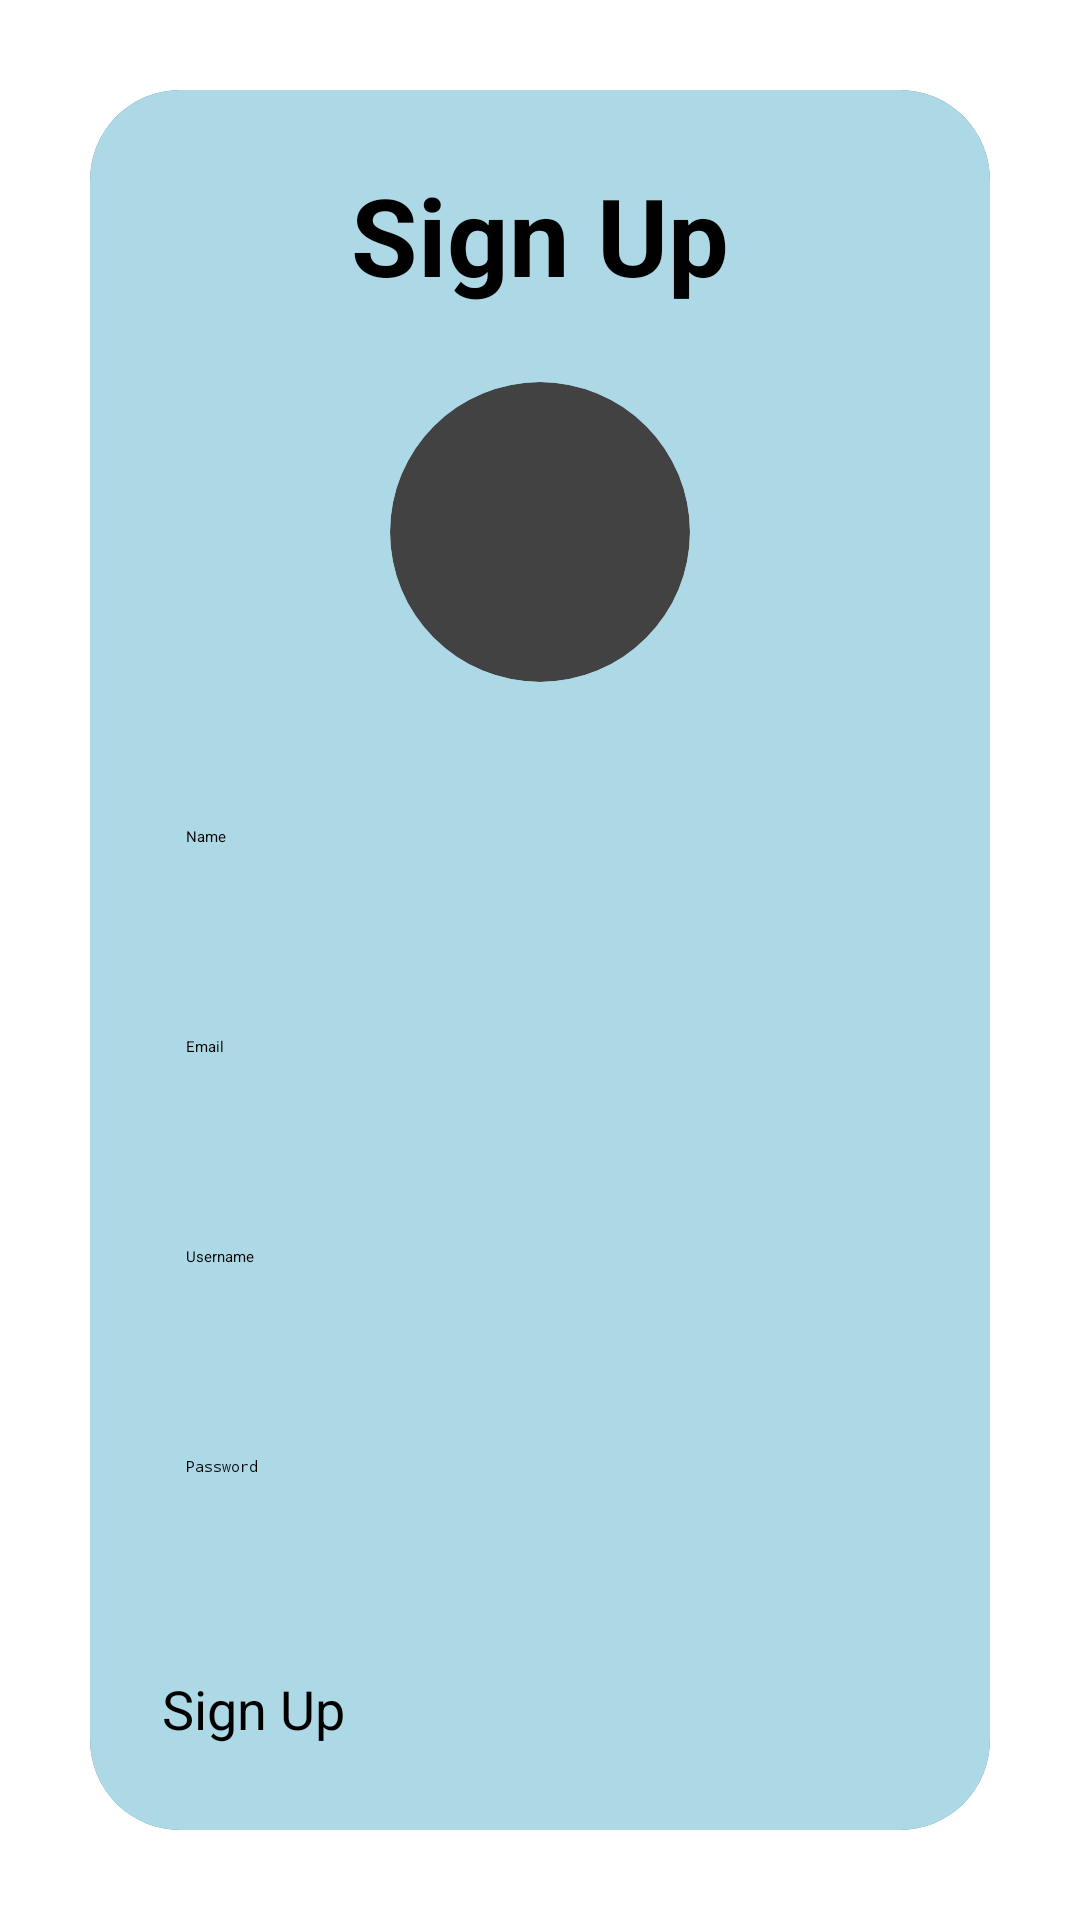

Here is an Android app screen rendered from its layout file. Give the layout XML and the strings, colors and styles it references.
<!-- AndroidManifest.xml: application theme Theme.Beacon -->
<!-- res/layout/activity_sign_up.xml -->
<?xml version="1.0" encoding="utf-8"?>
<LinearLayout
    xmlns:android="http://schemas.android.com/apk/res/android"
    xmlns:app="http://schemas.android.com/apk/res-auto"
    xmlns:tools="http://schemas.android.com/tools"
    android:layout_width="match_parent"
    android:layout_height="match_parent"
    android:orientation="vertical"
    android:gravity="center"
    tools:context=".SignUpActivity">

    <androidx.cardview.widget.CardView
        android:layout_width="match_parent"
        android:layout_height="wrap_content"
        android:layout_margin="30dp"
        app:cardCornerRadius="30dp"
        app:cardElevation="20dp">

        <LinearLayout
            android:layout_width="match_parent"
            android:layout_height="wrap_content"
            android:orientation="vertical"
            android:layout_gravity="center_horizontal"
            android:padding="24dp"
            android:background="@color/colorPrimaryVariant"> 

            <TextView
                android:layout_width="match_parent"
                android:layout_height="wrap_content"
                android:text="Sign Up"
                android:textAlignment="center"
                android:textColor="@color/colorOnSecondary"
                android:textSize="36sp"
                android:textStyle="bold" />

            <androidx.cardview.widget.CardView
                android:id="@+id/im"
                android:layout_width="100dp"
                android:layout_height="100dp"
                android:layout_gravity="center_horizontal"
                android:layout_marginTop="25dp"
                app:cardCornerRadius="50dp"
                app:cardElevation="10dp">

                <ImageView
                    android:id="@+id/imageView2"
                    android:layout_width="match_parent"
                    android:layout_height="match_parent"
                    android:layout_marginTop="0dp"
                    android:scaleType="centerCrop"
                    app:srcCompat="@drawable/beacon" />
            </androidx.cardview.widget.CardView>

            <EditText
                android:layout_width="match_parent"
                android:layout_height="50dp"
                android:id="@+id/signup_name"

                android:layout_marginTop="40dp"
                android:padding="8dp"
                android:hint="Name"
                android:drawablePadding="8dp"
                android:textColor="@color/colorOnPrimary"/>

            <EditText
                android:layout_width="match_parent"
                android:layout_height="50dp"
                android:id="@+id/signup_email"
                android:layout_marginTop="20dp"
                android:padding="8dp"
                android:hint="Email"

                android:drawablePadding="8dp"
                android:textColor="@color/colorOnPrimary"/>

            <EditText
                android:layout_width="match_parent"
                android:layout_height="50dp"
                android:id="@+id/signup_username"
                android:layout_marginTop="20dp"
                android:padding="8dp"
                android:hint="Username"

                android:drawablePadding="8dp"
                android:textColor="@color/colorOnPrimary"/>

            <EditText
                android:layout_width="match_parent"
                android:layout_height="50dp"
                android:id="@+id/signup_password"
                android:layout_marginTop="20dp"
                android:padding="8dp"
                android:hint="Password"
                android:inputType="textPassword"
                android:drawablePadding="8dp"
                android:textColor="@color/colorOnPrimary"/>

            <Button
                android:id="@+id/signup_button"
                android:layout_width="match_parent"
                android:layout_height="60dp"
                android:layout_marginTop="30dp"
                android:backgroundTint="@color/colorSecondary"
                android:text="Sign Up"
                android:textSize="18sp" />

            <TextView
                android:layout_width="wrap_content"
                android:layout_height="wrap_content"
                android:id="@+id/loginRedirectText"
                android:text="Already a user? Login"
                android:layout_gravity="center"
                android:padding="8dp"
                android:layout_marginTop="10dp"
                android:textColor="@color/colorOnSecondary"
                android:textSize="18sp"
                android:textStyle="bold"
                android:clickable="true"
                android:focusable="true"
                android:fontFamily="sans-serif-medium"/>



        </LinearLayout>
    </androidx.cardview.widget.CardView>
</LinearLayout>
<!-- resources referenced by this layout -->
<resources>
  <color name="colorOnPrimary">#000000</color>
  <color name="colorOnSecondary">#000000</color>
  <color name="colorPrimaryVariant">#ADD8E5</color>
  <color name="colorSecondary">#FFFFE1</color>
  <!-- drawable beacon: vector/xml drawable (drawable, 7903 chars, omitted) -->
  <style name="Theme.Beacon" parent="Theme.MaterialComponents.DayNight.DarkActionBar">
          <item name="colorPrimary">@color/colorPrimary</item>
          <item name="colorPrimaryVariant">@color/colorPrimaryVariant</item>
          <item name="colorOnPrimary">@color/colorOnPrimary</item>
  
          <item name="colorSecondary">@color/colorSecondary</item>
          <item name="colorSecondaryVariant">@color/colorSecondaryVariant</item>
          <item name="colorOnSecondary">@color/colorOnSecondary</item>
  
          
          <item name="android:windowBackground">@color/appBackground</item>
          <item name="android:statusBarColor">?attr/colorPrimaryVariant</item>
      </style>
  <color name="colorPrimary">#94CDDE</color>
  <color name="colorSecondaryVariant">#FFEEAF</color>
  <color name="appBackground">#FFFFE1</color>
</resources>
